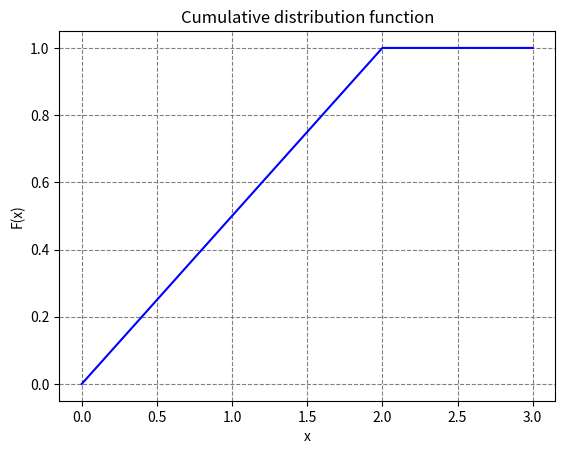

Write the Python code that produced this figure.
import numpy as np
import scipy 
import matplotlib.pyplot as plt 
# data to be plotted 
x = np.arange(0,4)  
y =[0,0.5,1,1]
# plotting 
plt.grid(color='grey', ls='--')
plt.ylabel("F(x)")  
plt.xlabel("x")  
plt.title("Cumulative distribution function")
plt.plot(x, y, color ="blue")  
plt.show()